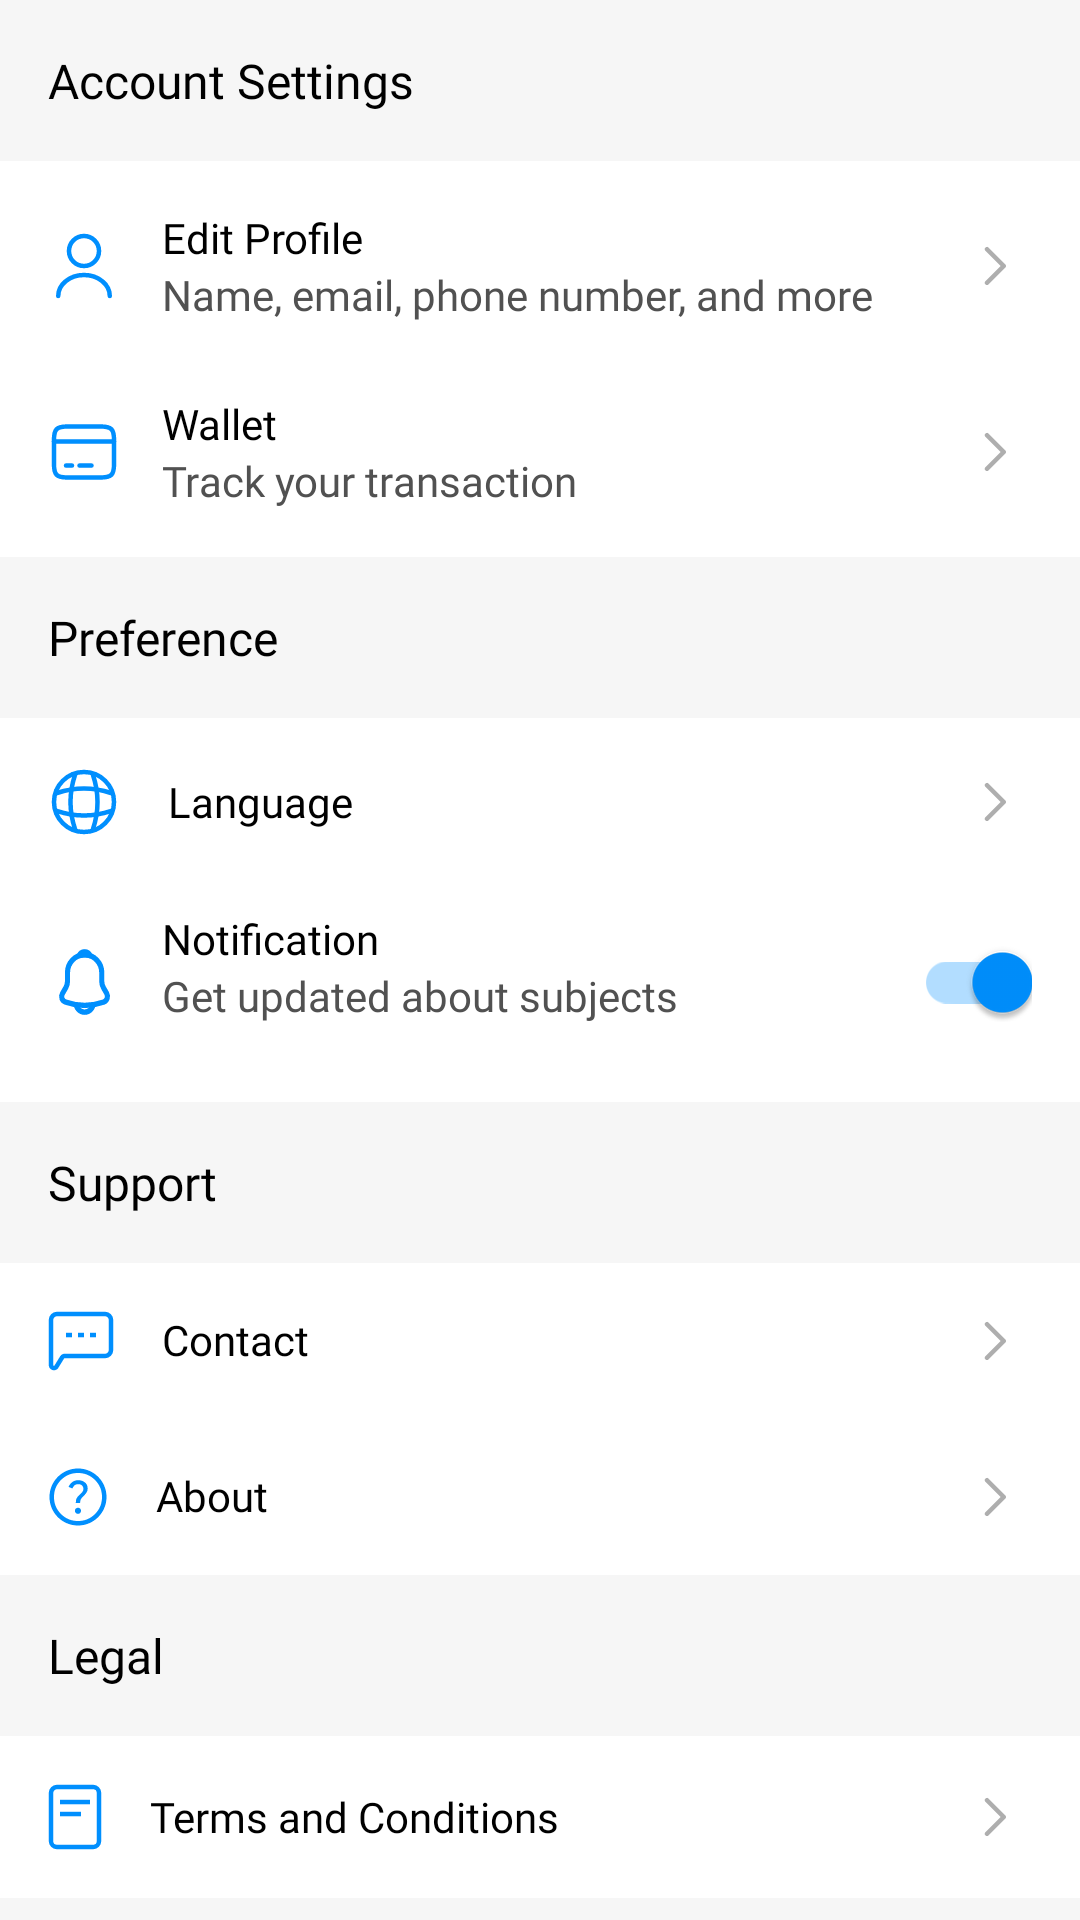

Android layout source for this screen:
<!-- AndroidManifest.xml: application theme Theme.Mukhtabir -->
<!-- res/layout/fragment_settings.xml -->
<?xml version="1.0" encoding="utf-8"?>
<androidx.core.widget.NestedScrollView xmlns:android="http://schemas.android.com/apk/res/android"
    xmlns:tools="http://schemas.android.com/tools"
    android:layout_width="match_parent"
    android:layout_height="match_parent"
    android:overScrollMode="never"
    xmlns:app="http://schemas.android.com/apk/res-auto"
    tools:context=".fragments.HomeFragment">

    <LinearLayout
        android:layout_width="match_parent"
        android:orientation="vertical"
        android:layout_height="wrap_content">

        <TextView
            android:layout_width="wrap_content"
            android:padding="16dp"
            android:text="Account Settings"
            android:textColor="@color/black"
            android:textSize="16sp"
            android:fontFamily="@font/nunito_bold"
            android:layout_height="wrap_content"/>

        <LinearLayout
            android:layout_width="match_parent"
            android:background="@color/white"
            android:padding="8dp"
            android:orientation="vertical"
            android:layout_height="wrap_content">

            <RelativeLayout
                android:layout_width="match_parent"
                android:padding="8dp"
                android:id="@+id/layout_edit_profile"
                android:layout_height="wrap_content">

                <ImageView
                    android:layout_width="wrap_content"
                    android:src="@drawable/ic_person"
                    android:layout_centerVertical="true"
                    android:layout_height="wrap_content"/>

                <LinearLayout
                    android:layout_width="match_parent"
                    android:layout_marginLeft="38dp"
                    android:orientation="vertical"
                    android:layout_height="wrap_content">

                    <TextView
                        android:layout_width="wrap_content"
                        android:text="Edit Profile"
                        android:textSize="14sp"
                        android:textColor="@color/black"
                        android:fontFamily="@font/nunito_medium"
                        android:layout_height="wrap_content"/>

                    <TextView
                        android:layout_width="wrap_content"
                        android:fontFamily="@font/nunito_regular"
                        android:textColor="#515151"
                        android:text="Name, email, phone number, and more"
                        android:layout_below="@+id/label_edit_profile"
                        android:layout_height="wrap_content"/>

                </LinearLayout>


                <ImageView
                    android:layout_width="wrap_content"
                    android:src="@drawable/ic_path"
                    android:layout_marginRight="8dp"
                    android:layout_centerVertical="true"
                    android:layout_alignParentRight="true"
                    android:layout_height="wrap_content"/>



            </RelativeLayout>
            <RelativeLayout
                android:layout_width="match_parent"
                android:layout_marginTop="8dp"
                android:padding="8dp"
                android:layout_height="wrap_content">

                <ImageView
                    android:layout_width="wrap_content"
                    android:src="@drawable/ic_wallet"
                    android:layout_centerVertical="true"
                    android:layout_height="wrap_content"/>

                <LinearLayout
                    android:layout_width="match_parent"
                    android:layout_marginLeft="38dp"
                    android:orientation="vertical"
                    android:layout_height="wrap_content">

                    <TextView
                        android:layout_width="wrap_content"
                        android:text="Wallet"
                        android:textSize="14sp"
                        android:textColor="@color/black"
                        android:fontFamily="@font/nunito_medium"
                        android:layout_height="wrap_content"/>

                    <TextView
                        android:layout_width="wrap_content"
                        android:fontFamily="@font/nunito_regular"
                        android:textColor="#515151"
                        android:text="Track your transaction"
                        android:layout_below="@+id/label_edit_profile"
                        android:layout_height="wrap_content"/>

                </LinearLayout>


                <ImageView
                    android:layout_width="wrap_content"
                    android:src="@drawable/ic_path"
                    android:layout_marginRight="8dp"
                    android:layout_centerVertical="true"
                    android:layout_alignParentRight="true"
                    android:layout_height="wrap_content"/>



            </RelativeLayout>

        </LinearLayout>
        <TextView
            android:layout_width="wrap_content"
            android:padding="16dp"
            android:text="Preference"
            android:textColor="@color/black"
            android:textSize="16sp"
            android:fontFamily="@font/nunito_bold"
            android:layout_height="wrap_content"/>

        <LinearLayout
            android:layout_width="match_parent"
            android:background="@color/white"
            android:padding="8dp"
            android:orientation="vertical"
            android:layout_height="wrap_content">

            <TextView
                android:layout_width="match_parent"
                android:text="Language"
                android:padding="8dp"
                android:drawablePadding="16dp"
                android:textSize="14sp"
                android:layout_marginRight="8dp"
                android:gravity="center_vertical"
                android:drawableRight="@drawable/ic_path"
                android:textColor="@color/black"
                android:fontFamily="@font/nunito_medium"
                android:drawableLeft="@drawable/ic_language"
                android:layout_height="wrap_content"/>

            <RelativeLayout
                android:layout_width="match_parent"
                android:layout_marginTop="8dp"
                android:padding="8dp"
                android:layout_height="wrap_content">

                <ImageView
                    android:layout_width="wrap_content"
                    android:src="@drawable/ic_notification_settings"
                    android:layout_centerVertical="true"
                    android:layout_height="wrap_content"/>

                <LinearLayout
                    android:layout_width="match_parent"
                    android:layout_marginLeft="38dp"
                    android:orientation="vertical"
                    android:layout_height="wrap_content">

                    <TextView
                        android:layout_width="wrap_content"
                        android:text="Notification"
                        android:textSize="14sp"
                        android:textColor="@color/black"
                        android:fontFamily="@font/nunito_medium"
                        android:layout_height="wrap_content"/>

                    <TextView
                        android:layout_width="wrap_content"
                        android:fontFamily="@font/nunito_regular"
                        android:textColor="#515151"
                        android:text="Get updated about subjects"
                        android:layout_below="@+id/label_edit_profile"
                        android:layout_height="wrap_content"/>

                </LinearLayout>


                <androidx.appcompat.widget.SwitchCompat
                    android:layout_width="wrap_content"
                    android:layout_alignParentRight="true"
                    android:checked="true"
                    android:layout_height="wrap_content"/>


            </RelativeLayout>

        </LinearLayout>

        <TextView
            android:layout_width="wrap_content"
            android:padding="16dp"
            android:text="Support"
            android:textColor="@color/black"
            android:textSize="16sp"
            android:fontFamily="@font/nunito_bold"
            android:layout_height="wrap_content"/>

        <LinearLayout
            android:layout_width="match_parent"
            android:background="@color/white"
            android:padding="8dp"
            android:orientation="vertical"
            android:layout_height="wrap_content">


            <TextView
                android:layout_width="match_parent"
                android:text="Contact"
                android:padding="8dp"
                android:drawablePadding="16dp"
                android:textSize="14sp"
                android:layout_marginRight="8dp"
                android:drawableRight="@drawable/ic_path"
                android:textColor="@color/black"
                android:fontFamily="@font/nunito_medium"
                android:drawableLeft="@drawable/ic_contact"
                android:layout_height="wrap_content"/>


            <TextView
                android:layout_width="match_parent"
                android:text="About"
                android:padding="8dp"
                android:drawablePadding="16dp"
                android:textSize="14sp"
                android:layout_marginTop="16dp"
                android:drawableRight="@drawable/ic_path"
                android:textColor="@color/black"
                android:layout_marginRight="8dp"
                android:fontFamily="@font/nunito_medium"
                android:drawableLeft="@drawable/ic_help"
                android:layout_height="wrap_content"/>

        </LinearLayout>

        <TextView
            android:layout_width="wrap_content"
            android:padding="16dp"
            android:text="Legal"
            android:textColor="@color/black"
            android:textSize="16sp"
            android:fontFamily="@font/nunito_bold"
            android:layout_height="wrap_content"/>

        <LinearLayout
            android:layout_width="match_parent"
            android:background="@color/white"
            android:padding="8dp"
            android:orientation="vertical"
            android:layout_height="wrap_content">

            <TextView
                android:layout_width="match_parent"
                android:text="Terms and Conditions"
                android:padding="8dp"
                android:drawablePadding="16dp"
                android:textSize="14sp"
                android:gravity="center_vertical"
                android:layout_marginRight="8dp"
                android:drawableRight="@drawable/ic_path"
                android:textColor="@color/black"
                android:fontFamily="@font/nunito_medium"
                android:drawableLeft="@drawable/ic_terms"
                android:layout_height="wrap_content"/>

        </LinearLayout>

        <TextView
            android:layout_width="match_parent"
            android:text="Logout"
            android:padding="16dp"
            android:drawablePadding="16dp"
            android:textSize="14sp"
            android:textColor="@color/black"
            android:fontFamily="@font/nunito_medium"
            android:drawableLeft="@drawable/ic_logout"
            android:layout_marginBottom="32dp"
            android:layout_height="wrap_content"/>

    </LinearLayout>


</androidx.core.widget.NestedScrollView>
<!-- resources referenced by this layout -->
<resources>
  <color name="black">#FF000000</color>
  <color name="white">#FFFFFFFF</color>
  <!-- drawable ic_path (drawable) -->
  <vector xmlns:android="http://schemas.android.com/apk/res/android"
      android:width="8dp"
      android:height="14dp"
      android:viewportWidth="8"
      android:viewportHeight="14">
    <path
        android:pathData="M1.005,12.589L6.578,7L1.005,1.411"
        android:strokeLineJoin="round"
        android:strokeWidth="1.5"
        android:fillColor="#00000000"
        android:strokeColor="#AEAEAE"
        android:strokeLineCap="round"/>
  </vector>
  <!-- drawable ic_person (drawable) -->
  <vector xmlns:android="http://schemas.android.com/apk/res/android"
      android:width="24dp"
      android:height="24dp"
      android:viewportWidth="24"
      android:viewportHeight="24">
    <path
        android:pathData="M12,12C14.761,12 17,9.761 17,7C17,4.239 14.761,2 12,2C9.239,2 7,4.239 7,7C7,9.761 9.239,12 12,12Z"
        android:strokeLineJoin="round"
        android:strokeWidth="1.5"
        android:fillColor="#00000000"
        android:strokeColor="#008FFE"
        android:strokeLineCap="round"/>
    <path
        android:pathData="M20.59,22C20.59,18.13 16.74,15 12,15C7.26,15 3.41,18.13 3.41,22"
        android:strokeLineJoin="round"
        android:strokeWidth="1.5"
        android:fillColor="#00000000"
        android:strokeColor="#008FFE"
        android:strokeLineCap="round"/>
  </vector>
  <!-- drawable ic_terms (drawable) -->
  <vector xmlns:android="http://schemas.android.com/apk/res/android"
      android:width="18dp"
      android:height="22dp"
      android:viewportWidth="18"
      android:viewportHeight="22">
    <path
        android:pathData="M15,1H3C1.895,1 1,1.895 1,3V19C1,20.105 1.895,21 3,21H15C16.105,21 17,20.105 17,19V3C17,1.895 16.105,1 15,1Z"
        android:strokeWidth="1.5"
        android:fillColor="#00000000"
        android:strokeColor="#008FFE"/>
    <path
        android:pathData="M4,6.01H14"
        android:strokeWidth="1.5"
        android:fillColor="#00000000"
        android:strokeColor="#008FFE"/>
    <path
        android:pathData="M4,10.01H11"
        android:strokeWidth="1.5"
        android:fillColor="#00000000"
        android:strokeColor="#008FFE"/>
  </vector>
  <style name="Theme.Mukhtabir" parent="Base.Theme.Mukhtabir" />
  <color name="colorAccent">#008FFE</color>
  <style name="Base.Theme.Mukhtabir" parent="Theme.MaterialComponents.Light.NoActionBar">
  
          <item name="android:windowBackground">@color/colorBackground</item>
          <item name="android:colorBackground">@color/colorBackground</item>
          <item name="colorPrimary">@color/colorAccent</item>
          <item name="colorPrimaryVariant">@color/colorAccent</item>
          <item name="colorOnPrimary">@color/colorAccent</item>
          <item name="colorSecondary">@color/colorAccent</item>
          <item name="android:statusBarColor">@color/colorBackground</item>
          <item name="android:windowLightStatusBar">true</item>
  
      </style>
  <color name="colorBackground">#f6f6f6</color>
</resources>
